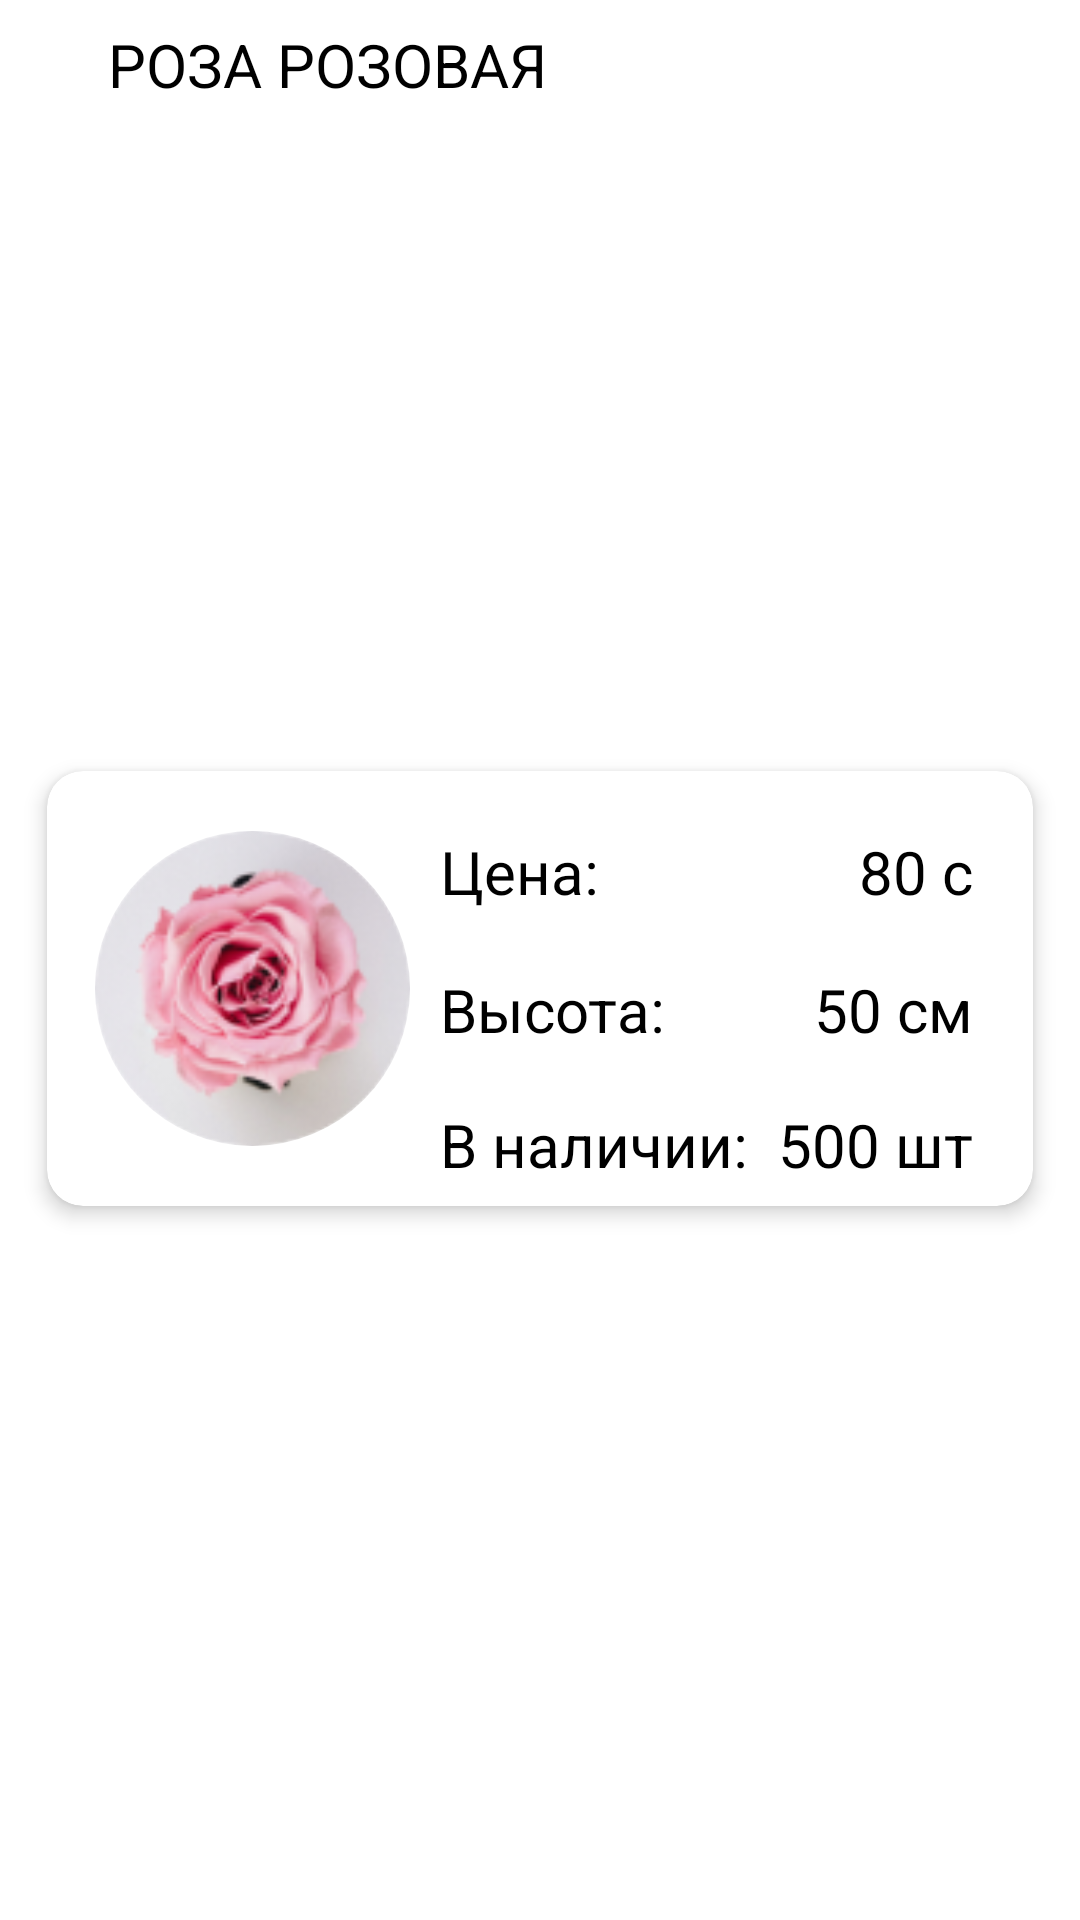

Here is an Android app screen rendered from its layout file. Give the layout XML and the strings, colors and styles it references.
<!-- AndroidManifest.xml: application theme Theme.OmelaWorkers -->
<!-- res/layout/flower_info.xml -->
<?xml version="1.0" encoding="utf-8"?>
<layout xmlns:tools="http://schemas.android.com/tools"
    xmlns:android="http://schemas.android.com/apk/res/android"
    xmlns:app="http://schemas.android.com/apk/res-auto">

    <androidx.constraintlayout.widget.ConstraintLayout
        android:layout_width="match_parent"
        android:layout_height="wrap_content">

        <TextView
            android:id="@+id/name"
            style="@style/comments_text_bold"
            android:layout_width="wrap_content"
            android:layout_height="wrap_content"
            android:layout_marginStart="36dp"
            android:layout_marginTop="8dp"
            android:text="РОЗА РОЗОВАЯ"
            android:textAllCaps="true"
            app:layout_constraintStart_toStartOf="parent"
            app:layout_constraintTop_toTopOf="parent" />

        <androidx.cardview.widget.CardView
            android:id="@+id/cardView"
            android:layout_width="0dp"
            android:layout_height="wrap_content"
            android:layout_marginStart="8dp"
            android:layout_marginTop="8dp"
            android:layout_marginEnd="8dp"
            android:layout_marginBottom="24dp"
            app:cardCornerRadius="12dp"
            app:cardElevation="4dp"
            app:cardUseCompatPadding="true"
            app:layout_constraintBottom_toBottomOf="parent"
            app:layout_constraintEnd_toEndOf="parent"
            app:layout_constraintStart_toStartOf="parent"
            app:layout_constraintTop_toBottomOf="@+id/name">

            <androidx.constraintlayout.widget.ConstraintLayout
                android:layout_width="match_parent"
                android:layout_height="match_parent">

                <com.google.android.material.imageview.ShapeableImageView
                    android:id="@+id/flowerImage"
                    android:layout_width="105dp"
                    android:layout_height="105dp"
                    android:layout_marginStart="16dp"
                    android:layout_marginTop="20dp"
                    android:layout_marginBottom="20dp"
                    android:scaleType="centerCrop"
                    app:layout_constraintBottom_toBottomOf="parent"
                    app:layout_constraintStart_toStartOf="parent"
                    app:layout_constraintTop_toTopOf="parent"
                    app:shapeAppearance="@style/ShapeAppearance.App.CircleImageView"
                    app:srcCompat="@drawable/rose" />

                <TextView
                    android:id="@+id/textView4"
                    style="@style/comments_text"
                    android:layout_width="wrap_content"
                    android:layout_height="wrap_content"
                    android:layout_marginStart="10dp"
                    android:text="Цена:"
                    app:layout_constraintStart_toEndOf="@+id/flowerImage"
                    app:layout_constraintTop_toTopOf="@+id/flowerImage" />

                <TextView
                    android:id="@+id/flowerCount"
                    style="@style/comments_text"
                    android:layout_width="wrap_content"
                    android:layout_height="wrap_content"
                    android:text="500 шт"
                    app:layout_constraintEnd_toEndOf="@+id/flowerHeight"
                    app:layout_constraintTop_toTopOf="@+id/textView13" />

                <TextView
                    android:id="@+id/flowerHeight"
                    style="@style/comments_text"
                    android:layout_width="wrap_content"
                    android:layout_height="wrap_content"
                    android:text="50 см"
                    app:layout_constraintEnd_toEndOf="@+id/flowerPrice"
                    app:layout_constraintTop_toTopOf="@+id/textView12" />

                <TextView
                    android:id="@+id/textView12"
                    style="@style/comments_text"
                    android:layout_width="wrap_content"
                    android:layout_height="wrap_content"
                    android:layout_marginTop="19dp"
                    android:text="Высота:"
                    app:layout_constraintStart_toStartOf="@+id/textView4"
                    app:layout_constraintTop_toBottomOf="@+id/textView4" />

                <TextView
                    android:id="@+id/textView13"
                    style="@style/comments_text"
                    android:layout_width="wrap_content"
                    android:layout_height="wrap_content"
                    android:layout_marginTop="18dp"
                    android:text="В наличии:"
                    app:layout_constraintStart_toStartOf="@+id/textView12"
                    app:layout_constraintTop_toBottomOf="@+id/textView12" />

                <TextView
                    android:id="@+id/flowerPrice"
                    style="@style/comments_text"
                    android:layout_width="wrap_content"
                    android:layout_height="wrap_content"
                    android:layout_marginEnd="20dp"
                    android:text="80 с"
                    app:layout_constraintEnd_toEndOf="parent"
                    app:layout_constraintTop_toTopOf="@+id/textView4" />
            </androidx.constraintlayout.widget.ConstraintLayout>
        </androidx.cardview.widget.CardView>

    </androidx.constraintlayout.widget.ConstraintLayout>
</layout>
<!-- resources referenced by this layout -->
<resources>
  <!-- drawable rose: png bitmap (drawable, 17377 bytes) -->
  <style name="ShapeAppearance.App.CircleImageView" parent="">
          <item name="cornerSize">50%</item>
      </style>
  <style name="comments_text">
          <item name="fontFamily">@font/tinos</item>
          <item name="android:textColor">@color/black</item>
          <item name="android:textSize">20sp</item>
      </style>
  <style name="comments_text_bold">
          <item name="fontFamily">@font/tinos_bold</item>
          <item name="android:textColor">@color/black</item>
          <item name="android:textSize">20sp</item>
      </style>
  <style name="Theme.OmelaWorkers" parent="Theme.MaterialComponents.DayNight.NoActionBar">
          
          <item name="colorPrimary">@color/white</item>
          <item name="colorPrimaryVariant">@color/white</item>
          <item name="colorOnPrimary">@color/black</item>
          
          <item name="colorSecondary">@color/black</item>
          <item name="colorSecondaryVariant">@color/black</item>
          <item name="colorOnSecondary">@color/black</item>
          
          <item name="android:statusBarColor" tools:targetApi="l">?attr/colorPrimaryVariant</item>
          <item name="android:windowLightStatusBar" tools:targetApi="m">true</item>
      </style>
  <color name="black">#FF000000</color>
  <color name="white">#FFFFFFFF</color>
</resources>
